pico-8 play session: hold ← + tap ❎

[t = 4 s] hold ← ~4s, tap ❎ ~7×
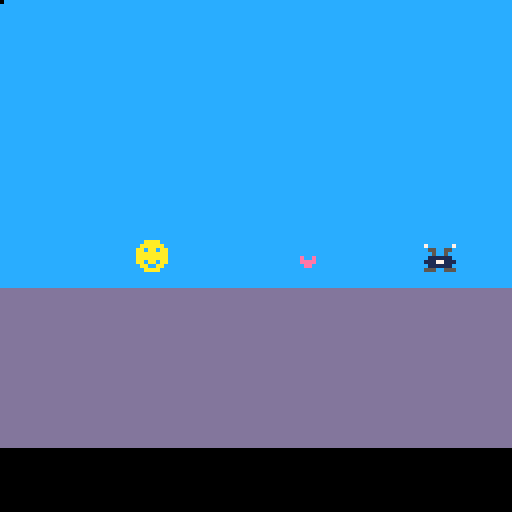
[t = 6 s] hold ← ~6s, tap ❎ ~10×
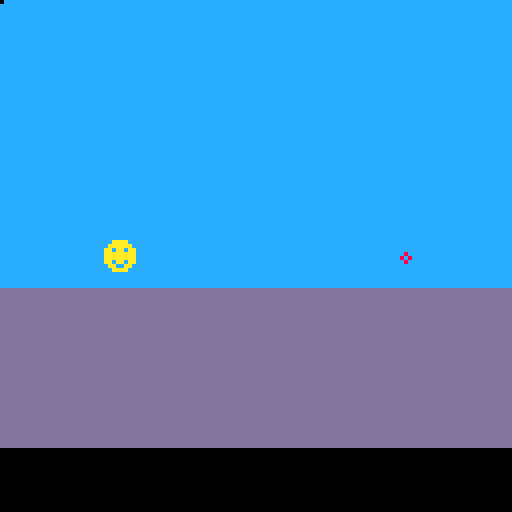
[t = 8 s] hold ← ~8s, tap ❎ ~14×
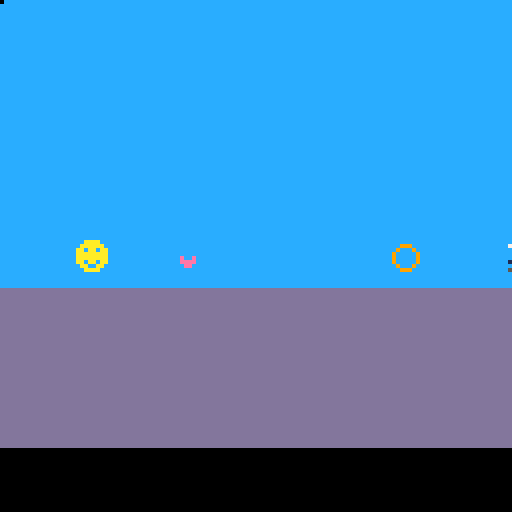

pico-8 cartridge
version 29
__lua__
--code principal

function _init()
p={x=60,y=60}
bullets={}
enemies={}
spawn_enemies()
create_clouds()
explosions={}
end

function _update()
 if (btn(➡️)) p.x+=1
 if (btn(⬅️)) p.x-=1
 if (btnp(❎)) shoot()
 update_bullets()
 update_clouds()
 
 
 if #enemies==0 then
 	spawn_enemies()
 end
 
 
 update_enemies()
 update_explosions()
 
end

function _draw()
 cls()
 map(0,0,0,0)
 --smile
 spr(1,p.x,p.y)
 --ennemis
 for e in all(enemies) do
 spr(5, e.x, e.y)
 end
 --bullet
 for b in all(bullets) do
 spr(4,b.x,b.y)
 end
 --clouds
 for c in all(clouds) do
 spr(6,c.x, c.y)
 end
 --explosions
 draw_explosions()
 
end
-->8
--bullets

function shoot()
 new_bullet={
 x=p.x,
 y=p.y,
 speed=4
 }
 add(bullets,new_bullet)
 sfx(0)
end

function update_bullets()
 for b in all(bullets) do
  b.x+=b.speed
 end
end 
-->8
--enemies

function spawn_enemies()
	new_enemy={
		x=130,
		y=60,
		life=4
	}
	add(enemies, new_enemy)
end

function update_enemies()
	for e in all(enemies) do
		e.x-=0.3
		if e.x < 0 then
			del(enemies,e)
		end
-- collision
	for b in all(bullets) do
		if collision(e,b) then
			create_explosion(b.x+4,b.y+4)
			del(bullets,b)
			e.life-=1
			if e.life==0 then 
				del(enemies,e)
			end
		end
	end
end
end		
-->8
--collision

function collision(a,b)
	if a.x>b.x+8
	or a.y>b.y+8
	or a.x+8<b.x
	or a.y+8<b.y then
		return false
	else
		return true
	end
end
-->8
--clouds

function create_clouds()
	
	cloud = {}
	cloud = {
		x = 25,
		y = 15,
	}
		
	add(clouds, cloud)
end

function update_clouds()
	for c in all(clouds) do
		c.x+=0.3
		
		if c.x > 128 then
			del(clouds,c)
		end
	end

end
-->8
--explosions

function create_explosion(_x,_y)
	add(explosions, {x=_x,
																		y=_y,
																		timer=0})
																		
end

function update_explosions()
	for e in all(explosions) do
		e.timer += 1
		if e.timer == 13 then
			del(explosions, e)
		end
	end
end

function draw_explosions()
	circ(x,y,rayon, couleur)
	
	for e in all(explosions) do 
		circ(e.x, e.y, e.timer/3,
			8+e.timer%3)
	end
end
__gfx__
00000000ccaaaaccccccccccdddddddd000000000000000000000000000000000000000000000000000000000000000000000000000000000000000000000000
00000000caaaaaacccccccccdddddddd000000007000000700000000000000000000000000000000000000000000000000000000000000000000000000000000
00700700aa0aa0aaccccccccdddddddd000000000550055000777700000000000000000000000000000000000000000000000000000000000000000000000000
00077000aaaaaaaaccccccccdddddddd000000000050050007777770000000000000000000000000000000000000000000000000000000000000000000000000
00077000aaaaaaaaccccccccdddddddd00e00e000111111077777777000000000000000000000000000000000000000000000000000000000000000000000000
00700700aa0aa0aaccccccccdddddddd00eeee001117711107777770000000000000000000000000000000000000000000000000000000000000000000000000
00000000caa00aacccccccccdddddddd000ee0000111111000000000000000000000000000000000000000000000000000000000000000000000000000000000
00000000ccaaaaccccccccccdddddddd000000005550055500000000000000000000000000000000000000000000000000000000000000000000000000000000
__map__
0202020202020202020202020202020200000000000000000000000000000000000000000000000000000000000000000000000000000000000000000000000000000000000000000000000000000000000000000000000000000000000000000000000000000000000000000000000000000000000000000000000000000000
0202020202020202020202020202020200000000000000000000000000000000000000000000000000000000000000000000000000000000000000000000000000000000000000000000000000000000000000000000000000000000000000000000000000000000000000000000000000000000000000000000000000000000
0202020202020202020202020202020200000000000000000000000000000000000000000000000000000000000000000000000000000000000000000000000000000000000000000000000000000000000000000000000000000000000000000000000000000000000000000000000000000000000000000000000000000000
0202020202020202020202020202020200000000000000000000000000000000000000000000000000000000000000000000000000000000000000000000000000000000000000000000000000000000000000000000000000000000000000000000000000000000000000000000000000000000000000000000000000000000
0202020202020202020202020202020200000000000000000000000000000000000000000000000000000000000000000000000000000000000000000000000000000000000000000000000000000000000000000000000000000000000000000000000000000000000000000000000000000000000000000000000000000000
0202020202020202020202020202020200000000000000000000000000000000000000000000000000000000000000000000000000000000000000000000000000000000000000000000000000000000000000000000000000000000000000000000000000000000000000000000000000000000000000000000000000000000
0202020202020202020202020202020200000000000000000000000000000000000000000000000000000000000000000000000000000000000000000000000000000000000000000000000000000000000000000000000000000000000000000000000000000000000000000000000000000000000000000000000000000000
0202020202020202020202020202020200000000000000000000000000000000000000000000000000000000000000000000000000000000000000000000000000000000000000000000000000000000000000000000000000000000000000000000000000000000000000000000000000000000000000000000000000000000
0202020202020202020202020202020200000000000000000000000000000000000000000000000000000000000000000000000000000000000000000000000000000000000000000000000000000000000000000000000000000000000000000000000000000000000000000000000000000000000000000000000000000000
0303030303030303030303030303030300000000000000000000000000000000000000000000000000000000000000000000000000000000000000000000000000000000000000000000000000000000000000000000000000000000000000000000000000000000000000000000000000000000000000000000000000000000
0303030303030303030303030303030300000000000000000000000000000000000000000000000000000000000000000000000000000000000000000000000000000000000000000000000000000000000000000000000000000000000000000000000000000000000000000000000000000000000000000000000000000000
0303030303030303030303030303030300000000000000000000000000000000000000000000000000000000000000000000000000000000000000000000000000000000000000000000000000000000000000000000000000000000000000000000000000000000000000000000000000000000000000000000000000000000
0303030303030303030303030303030300000000000000000000000000000000000000000000000000000000000000000000000000000000000000000000000000000000000000000000000000000000000000000000000000000000000000000000000000000000000000000000000000000000000000000000000000000000
0303030303030303030303030303030300000000000000000000000000000000000000000000000000000000000000000000000000000000000000000000000000000000000000000000000000000000000000000000000000000000000000000000000000000000000000000000000000000000000000000000000000000000
